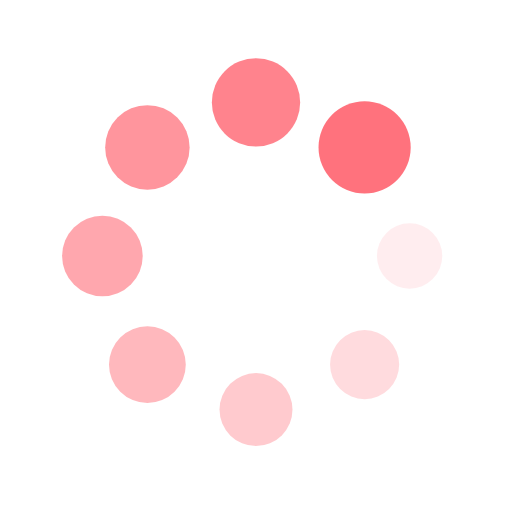
t = 0.00 s
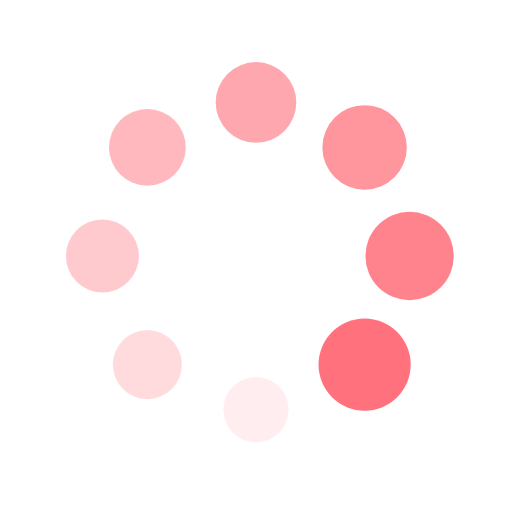
t = 0.76 s
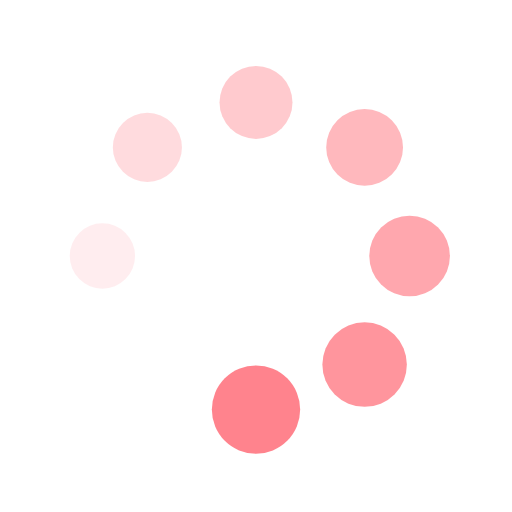
t = 1.52 s
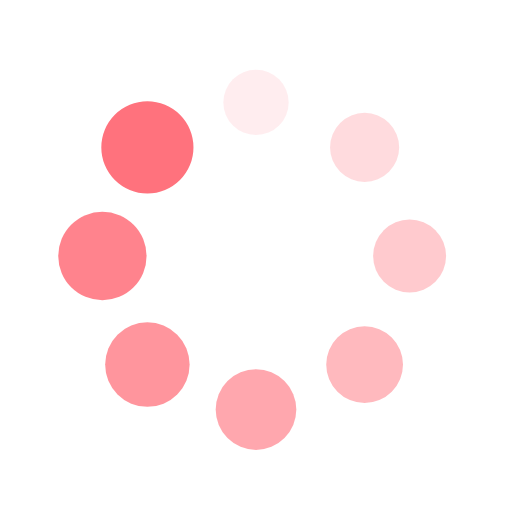
t = 2.27 s

The animated SVG that drew these frames (rendered in a browser with its animation timeline set to each time). Animation: 16 SMIL elements (animate=8,animateTransform=8); one cycle of 3.03 s, repeats indefinitely.

<svg xmlns="http://www.w3.org/2000/svg" viewBox="0 0 100 100" preserveAspectRatio="xMidYMid" width="200" height="200" style="shape-rendering: auto; display: block; background: transparent;" xmlns:xlink="http://www.w3.org/1999/xlink"><g><g transform="translate(80,50)">
<g transform="rotate(0)">
<circle fill-opacity="1" fill="#ff727d" r="6" cy="0" cx="0">
  <animateTransform repeatCount="indefinite" dur="3.0303030303030303s" keyTimes="0;1" values="1.5 1.5;1 1" begin="-2.6515151515151514s" type="scale" attributeName="transform"></animateTransform>
  <animate begin="-2.6515151515151514s" values="1;0" repeatCount="indefinite" dur="3.0303030303030303s" keyTimes="0;1" attributeName="fill-opacity"></animate>
</circle>
</g>
</g><g transform="translate(71.21320343559643,71.21320343559643)">
<g transform="rotate(45)">
<circle fill-opacity="0.875" fill="#ff727d" r="6" cy="0" cx="0">
  <animateTransform repeatCount="indefinite" dur="3.0303030303030303s" keyTimes="0;1" values="1.5 1.5;1 1" begin="-2.2727272727272725s" type="scale" attributeName="transform"></animateTransform>
  <animate begin="-2.2727272727272725s" values="1;0" repeatCount="indefinite" dur="3.0303030303030303s" keyTimes="0;1" attributeName="fill-opacity"></animate>
</circle>
</g>
</g><g transform="translate(50,80)">
<g transform="rotate(90)">
<circle fill-opacity="0.75" fill="#ff727d" r="6" cy="0" cx="0">
  <animateTransform repeatCount="indefinite" dur="3.0303030303030303s" keyTimes="0;1" values="1.5 1.5;1 1" begin="-1.8939393939393938s" type="scale" attributeName="transform"></animateTransform>
  <animate begin="-1.8939393939393938s" values="1;0" repeatCount="indefinite" dur="3.0303030303030303s" keyTimes="0;1" attributeName="fill-opacity"></animate>
</circle>
</g>
</g><g transform="translate(28.786796564403577,71.21320343559643)">
<g transform="rotate(135)">
<circle fill-opacity="0.625" fill="#ff727d" r="6" cy="0" cx="0">
  <animateTransform repeatCount="indefinite" dur="3.0303030303030303s" keyTimes="0;1" values="1.5 1.5;1 1" begin="-1.5151515151515151s" type="scale" attributeName="transform"></animateTransform>
  <animate begin="-1.5151515151515151s" values="1;0" repeatCount="indefinite" dur="3.0303030303030303s" keyTimes="0;1" attributeName="fill-opacity"></animate>
</circle>
</g>
</g><g transform="translate(20,50.00000000000001)">
<g transform="rotate(180)">
<circle fill-opacity="0.5" fill="#ff727d" r="6" cy="0" cx="0">
  <animateTransform repeatCount="indefinite" dur="3.0303030303030303s" keyTimes="0;1" values="1.5 1.5;1 1" begin="-1.1363636363636362s" type="scale" attributeName="transform"></animateTransform>
  <animate begin="-1.1363636363636362s" values="1;0" repeatCount="indefinite" dur="3.0303030303030303s" keyTimes="0;1" attributeName="fill-opacity"></animate>
</circle>
</g>
</g><g transform="translate(28.78679656440357,28.786796564403577)">
<g transform="rotate(225)">
<circle fill-opacity="0.375" fill="#ff727d" r="6" cy="0" cx="0">
  <animateTransform repeatCount="indefinite" dur="3.0303030303030303s" keyTimes="0;1" values="1.5 1.5;1 1" begin="-0.7575757575757576s" type="scale" attributeName="transform"></animateTransform>
  <animate begin="-0.7575757575757576s" values="1;0" repeatCount="indefinite" dur="3.0303030303030303s" keyTimes="0;1" attributeName="fill-opacity"></animate>
</circle>
</g>
</g><g transform="translate(49.99999999999999,20)">
<g transform="rotate(270)">
<circle fill-opacity="0.25" fill="#ff727d" r="6" cy="0" cx="0">
  <animateTransform repeatCount="indefinite" dur="3.0303030303030303s" keyTimes="0;1" values="1.5 1.5;1 1" begin="-0.3787878787878788s" type="scale" attributeName="transform"></animateTransform>
  <animate begin="-0.3787878787878788s" values="1;0" repeatCount="indefinite" dur="3.0303030303030303s" keyTimes="0;1" attributeName="fill-opacity"></animate>
</circle>
</g>
</g><g transform="translate(71.21320343559643,28.78679656440357)">
<g transform="rotate(315)">
<circle fill-opacity="0.125" fill="#ff727d" r="6" cy="0" cx="0">
  <animateTransform repeatCount="indefinite" dur="3.0303030303030303s" keyTimes="0;1" values="1.5 1.5;1 1" begin="0s" type="scale" attributeName="transform"></animateTransform>
  <animate begin="0s" values="1;0" repeatCount="indefinite" dur="3.0303030303030303s" keyTimes="0;1" attributeName="fill-opacity"></animate>
</circle>
</g>
</g><g></g></g><!-- [ldio] generated by https://loading.io --></svg>
